Run: headless pygame with SDL's dummy video driver; simulated clock (each Clock.tick advances the game by its frame time, no real sleeping); random seed 0; keys injected as events and as key.get_pressed() state; no mouse input.
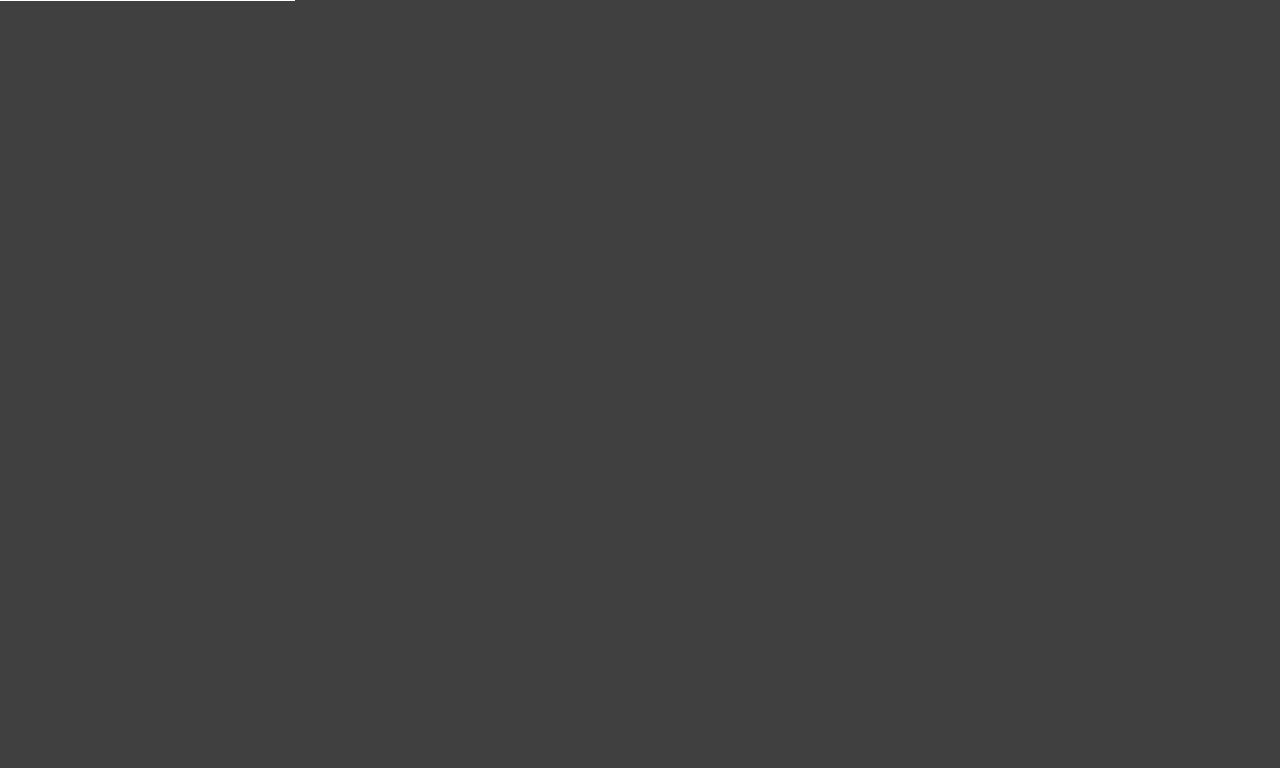
Frame 1 of 2 · flips 1–60 · no input
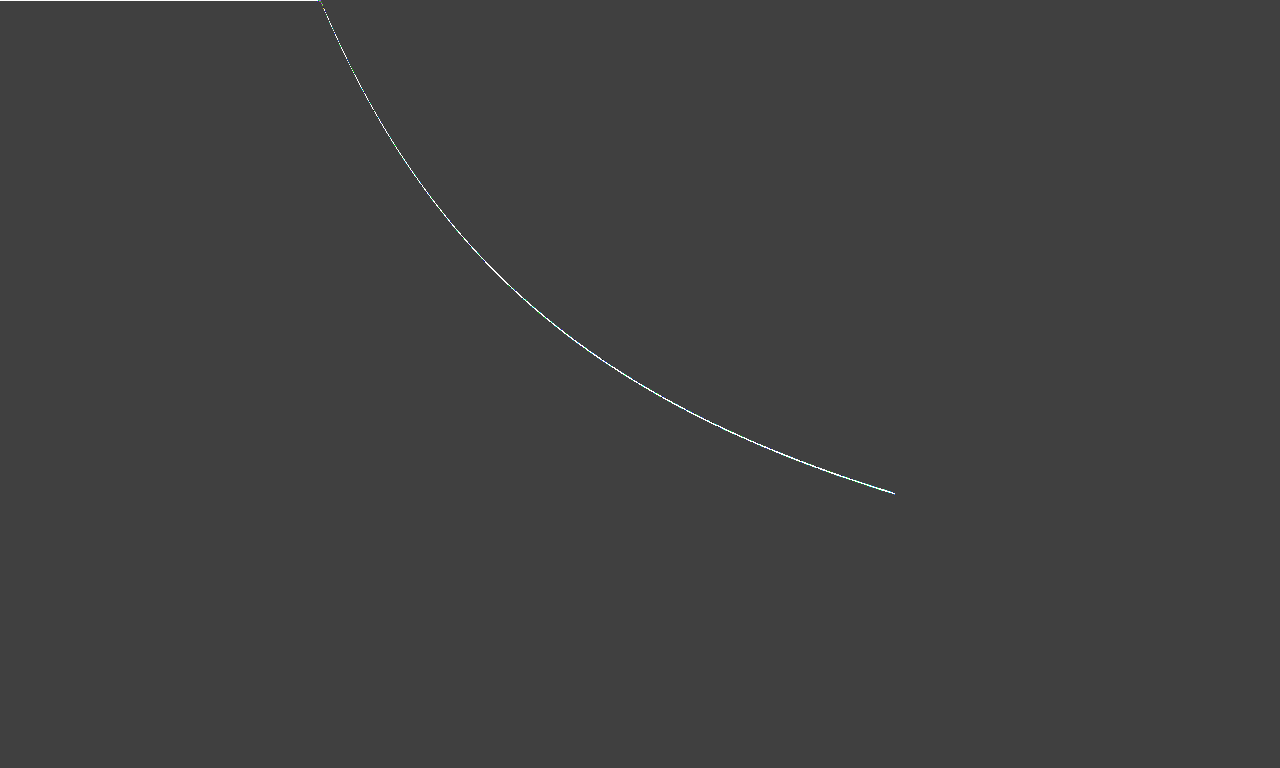
Frame 2 of 2 · flips 61–180 · tapped SPACE, RETURN · held RIGHT (→), D

The pygame program that drew these frames:

#!/usr/bin/env python3

import pygame, collections, math, numpy
import pygame.surfarray as surfarray
from pygame.locals import *

INITIAL_ITERATIONS = 1000
WHITE = 0xFFFFFF

class Bifurcate: 
    def __init__(self):
        pygame.init()

        self.width = 1280
        self.height = 768
        self.iteration = 0
        self.screen = pygame.display.set_mode((self.width, self.height))
        self.clock = pygame.time.Clock()

        pygame.display.set_caption('bifurcate')
        background = pygame.Surface(self.screen.get_size())
        background = background.convert()
        background.fill((64, 64, 64))
        self.screen.blit(background, (0, 0))
        pygame.display.flip()

        self.surf = surfarray.pixels2d(self.screen)

    def draw(self, x, y, param):
        if x >= 0 and x < self.width and y >= 0 and y < self.height:
            val = self.surf[x, y] 
            self.surf[x, y] = max(int(val + (1.0 - param) * WHITE), WHITE)

    def bifurcate(self, x):
        drawn = set()
        value = 0.5
        r = x * 4.0 / (self.width)

        print(f"bifurcate {x} r: {r}")

        for n in range(INITIAL_ITERATIONS):
            value = value * r * (1.0 - value)

        for n in range(self.height):
            value = value * r * (1.0 - value)
            
            scaled = round(value, 6) * self.height
            if not scaled in drawn:
                drawn.add(scaled)
                y = int(scaled)
                param = scaled - y
                self.draw(x, y, 1 - param)
                self.draw(x, y + 1, param)

    def tick(self):
        self.clock.tick(60)
        for event in pygame.event.get():
            if event.type == QUIT:
                return True
            elif event.type == KEYDOWN and event.key == K_ESCAPE:
                return True

        for n in range(5):
            if (self.iteration < self.width):
                x = self.iteration
                self.bifurcate(x)
                self.iteration += 1

        pygame.display.flip()

    def mainLoop(self):
        while True:
            if self.tick():
                return

if __name__ == "__main__":
    Bifurcate().mainLoop()
